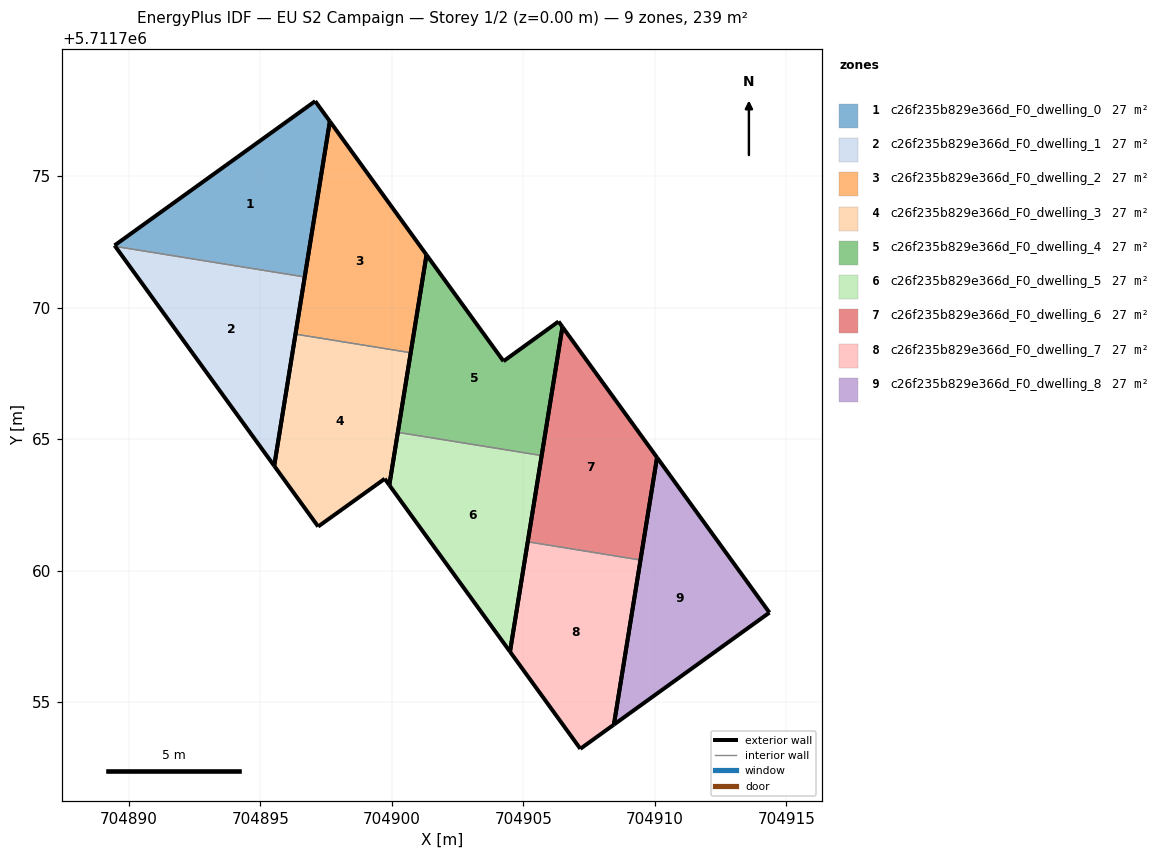
=== STOREY PLAN SPEC (per zone: floor XY polygon, exterior-wall plan segments, windows/doors) ===
zone 1: c26f235b829e366d_F0_dwelling_0  (26.5 m²)
  floor: (704896.69, 5711771.16) (704897.64, 5711777.08) (704897.08, 5711777.85) (704889.46, 5711772.36) (704889.48, 5711772.33)
  exterior wall: (704897.08, 5711777.85) – (704897.64, 5711777.08)  [0.9 m]
  exterior wall: (704897.64, 5711777.08) – (704896.69, 5711771.16)  [6.0 m]
  exterior wall: (704889.48, 5711772.33) – (704889.46, 5711772.36)  [0.0 m]
  exterior wall: (704889.46, 5711772.36) – (704897.08, 5711777.85)  [9.4 m]
  interior walls: 1
zone 2: c26f235b829e366d_F0_dwelling_1  (26.5 m²)
  floor: (704895.53, 5711763.98) (704896.69, 5711771.16) (704889.48, 5711772.33)
  exterior wall: (704896.69, 5711771.16) – (704895.53, 5711763.98)  [7.3 m]
  exterior wall: (704895.53, 5711763.98) – (704889.48, 5711772.33)  [10.3 m]
  interior walls: 1
zone 3: c26f235b829e366d_F0_dwelling_2  (26.5 m²)
  floor: (704900.72, 5711768.28) (704901.32, 5711772.00) (704897.64, 5711777.08) (704896.33, 5711768.99)
  exterior wall: (704901.32, 5711772.00) – (704900.72, 5711768.28)  [3.8 m]
  exterior wall: (704896.33, 5711768.99) – (704897.64, 5711777.08)  [8.2 m]
  exterior wall: (704897.64, 5711777.08) – (704901.32, 5711772.00)  [6.3 m]
  interior walls: 1
zone 4: c26f235b829e366d_F0_dwelling_3  (26.5 m²)
  floor: (704899.90, 5711763.25) (704900.72, 5711768.28) (704896.33, 5711768.99) (704895.53, 5711763.98) (704897.20, 5711761.67) (704899.73, 5711763.49)
  exterior wall: (704897.20, 5711761.67) – (704895.53, 5711763.98)  [2.8 m]
  exterior wall: (704895.53, 5711763.98) – (704896.33, 5711768.99)  [5.1 m]
  exterior wall: (704900.72, 5711768.28) – (704899.90, 5711763.25)  [5.1 m]
  exterior wall: (704899.90, 5711763.25) – (704899.73, 5711763.49)  [0.3 m]
  exterior wall: (704899.73, 5711763.49) – (704897.20, 5711761.67)  [3.1 m]
  interior walls: 1
zone 5: c26f235b829e366d_F0_dwelling_4  (26.5 m²)
  floor: (704905.70, 5711764.37) (704906.49, 5711769.26) (704906.34, 5711769.47) (704904.24, 5711767.96) (704901.32, 5711772.00) (704900.23, 5711765.25)
  exterior wall: (704900.23, 5711765.25) – (704901.32, 5711772.00)  [6.8 m]
  exterior wall: (704901.32, 5711772.00) – (704904.24, 5711767.96)  [5.0 m]
  exterior wall: (704904.24, 5711767.96) – (704906.34, 5711769.47)  [2.6 m]
  exterior wall: (704906.34, 5711769.47) – (704906.49, 5711769.26)  [0.3 m]
  exterior wall: (704906.49, 5711769.26) – (704905.70, 5711764.37)  [5.0 m]
  interior walls: 1
zone 6: c26f235b829e366d_F0_dwelling_5  (26.6 m²)
  floor: (704904.49, 5711756.92) (704905.70, 5711764.37) (704900.23, 5711765.25) (704899.90, 5711763.25)
  exterior wall: (704899.90, 5711763.25) – (704900.23, 5711765.25)  [2.0 m]
  exterior wall: (704905.70, 5711764.37) – (704904.49, 5711756.92)  [7.6 m]
  exterior wall: (704904.49, 5711756.92) – (704899.90, 5711763.25)  [7.8 m]
  interior walls: 1
zone 7: c26f235b829e366d_F0_dwelling_6  (26.5 m²)
  floor: (704909.45, 5711760.40) (704910.08, 5711764.30) (704906.49, 5711769.26) (704905.17, 5711761.09)
  exterior wall: (704910.08, 5711764.30) – (704909.45, 5711760.40)  [3.9 m]
  exterior wall: (704905.17, 5711761.09) – (704906.49, 5711769.26)  [8.3 m]
  exterior wall: (704906.49, 5711769.26) – (704910.08, 5711764.30)  [6.1 m]
  interior walls: 1
zone 8: c26f235b829e366d_F0_dwelling_7  (26.5 m²)
  floor: (704908.44, 5711754.14) (704909.45, 5711760.40) (704905.17, 5711761.09) (704904.49, 5711756.92) (704907.17, 5711753.22)
  exterior wall: (704904.49, 5711756.92) – (704905.17, 5711761.09)  [4.2 m]
  exterior wall: (704909.45, 5711760.40) – (704908.44, 5711754.14)  [6.3 m]
  exterior wall: (704908.44, 5711754.14) – (704907.17, 5711753.22)  [1.6 m]
  exterior wall: (704907.17, 5711753.22) – (704904.49, 5711756.92)  [4.6 m]
  interior walls: 1
zone 9: c26f235b829e366d_F0_dwelling_8  (26.5 m²)
  floor: (704914.36, 5711758.40) (704910.08, 5711764.30) (704908.44, 5711754.14)
  exterior wall: (704910.08, 5711764.30) – (704914.36, 5711758.40)  [7.3 m]
  exterior wall: (704914.36, 5711758.40) – (704908.44, 5711754.14)  [7.3 m]
  exterior wall: (704908.44, 5711754.14) – (704910.08, 5711764.30)  [10.3 m]

=== DERIVED (storey summary) ===
Building: EU S2 Campaign
Storey: 1 of 2  (floor level z = 0.00 m)
Storey gross floor area: 238.9 m²
Zones on this storey: 9
  - c26f235b829e366d_F0_dwelling_0: floor 26.5 m²; exterior wall 16.4 m (49.2 m²); WWR 0.0%
  - c26f235b829e366d_F0_dwelling_1: floor 26.5 m²; exterior wall 17.6 m (52.7 m²); WWR 0.0%
  - c26f235b829e366d_F0_dwelling_2: floor 26.5 m²; exterior wall 18.2 m (54.7 m²); WWR 0.0%
  - c26f235b829e366d_F0_dwelling_3: floor 26.5 m²; exterior wall 16.4 m (49.3 m²); WWR 0.0%
  - c26f235b829e366d_F0_dwelling_4: floor 26.5 m²; exterior wall 19.6 m (58.9 m²); WWR 0.0%
  - c26f235b829e366d_F0_dwelling_5: floor 26.6 m²; exterior wall 17.4 m (52.2 m²); WWR 0.0%
  - c26f235b829e366d_F0_dwelling_6: floor 26.5 m²; exterior wall 18.4 m (55.1 m²); WWR 0.0%
  - c26f235b829e366d_F0_dwelling_7: floor 26.5 m²; exterior wall 16.7 m (50.1 m²); WWR 0.0%
  - c26f235b829e366d_F0_dwelling_8: floor 26.5 m²; exterior wall 24.9 m (74.6 m²); WWR 0.0%
Zone adjacency (shared interzone walls):
  - c26f235b829e366d_F0_dwelling_0 ↔ c26f235b829e366d_F0_dwelling_1
  - c26f235b829e366d_F0_dwelling_2 ↔ c26f235b829e366d_F0_dwelling_3
  - c26f235b829e366d_F0_dwelling_4 ↔ c26f235b829e366d_F0_dwelling_5
  - c26f235b829e366d_F0_dwelling_6 ↔ c26f235b829e366d_F0_dwelling_7